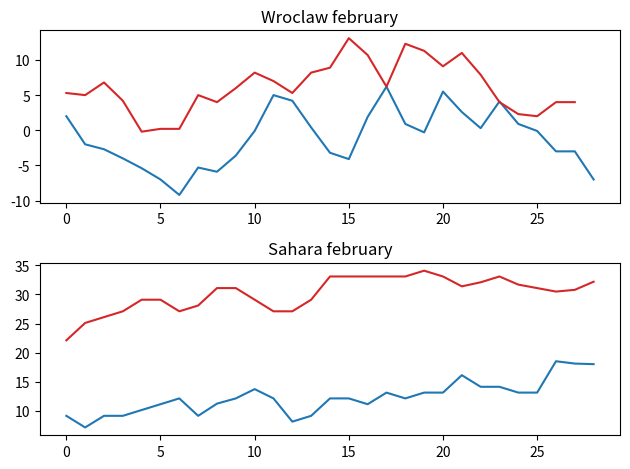

This figure's Python source:
import matplotlib.pyplot as plt

temp_W_max = [5.3, 5, 6.8, 4.9 - 0.7, -0.2, 0.2, 0.2, 5, 4, 6, 8.2, 7, 5.3, 8.2, 8.9, 13.1, 10.7, 6.2, 12.3, 11.3, 9.1,
              11, 7.9, 4, 2.3, 2, 4, 4]
temp_W_min = [2, -2, -2.7, -4, -5.4, -7, -9.2, -5.3, -5.9, -3.6, -0.1, 5, 4.2, 0.4, -3.2, -4.1, 1.9, 6.2, 0.9, -0.3,
              5.5, 2.6, 0.3, 4.1, 0.9, -0.1, -3, -3, -7, ]

temp_S_max = [22.1, 25.1, 26.1, 27.1, 29.1, 29.1, 27.1, 28.1, 31.1, 31.1, 29.1, 27.1, 27.1, 29.1, 33.1, 33.1, 33.1,
              33.1, 33.1, 34.1, 33.1, 31.4, 32.1, 33.1, 31.7, 31.1, 30.5, 30.8, 32.2]
temp_S_min = [9.1, 7.1, 9.1, 9.1, 10.1, 11.1, 12.1, 9.1, 11.2, 12.1, 13.7, 12.1, 8.1, 9.1, 12.1, 12.1, 11.1, 13.1, 12.1,
              13.1, 13.1, 16.1, 14.1, 14.1, 13.1, 13.1, 18.5, 18.1, 18]

fig, axs = plt.subplots(2)

axs[0].plot(temp_W_min, 'tab:blue')
axs[0].plot(temp_W_max, 'tab:red')
axs[0].set_title('Wroclaw february')

axs[1].plot(temp_S_min, 'tab:blue')
axs[1].plot(temp_S_max, 'tab:red')
axs[1].set_title('Sahara february')

plt.tight_layout()
plt.show()
